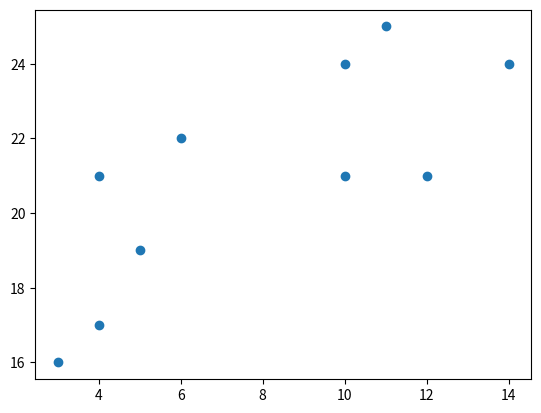

Here is the Python script that generated this plot:
import sys 
import matplotlib 
matplotlib.use ( 'Agg')
import matplotlib.pyplot as plt
x = [4, 5, 10, 4, 3, 11, 14, 6, 10, 12]
y = [21, 19, 24, 17, 16, 25, 24, 22, 21, 21]
plt. scatter (x, y)
plt. show()

#Two lines to make our compiler able to draw: plt. savefig (sys. stdout. buffer)
plt.savefig(sys.stdout.buffer)
sys.stdout.flush()
